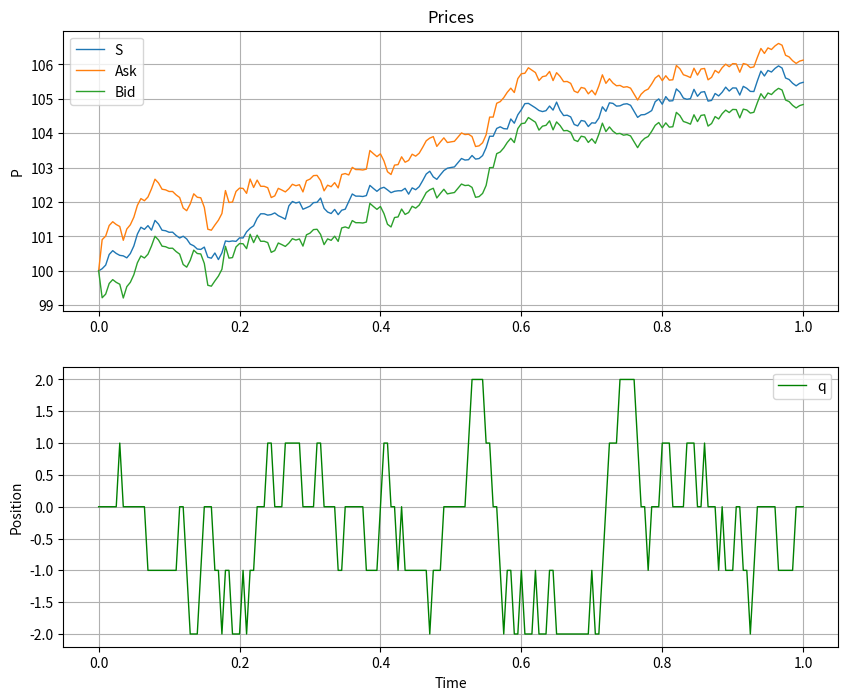
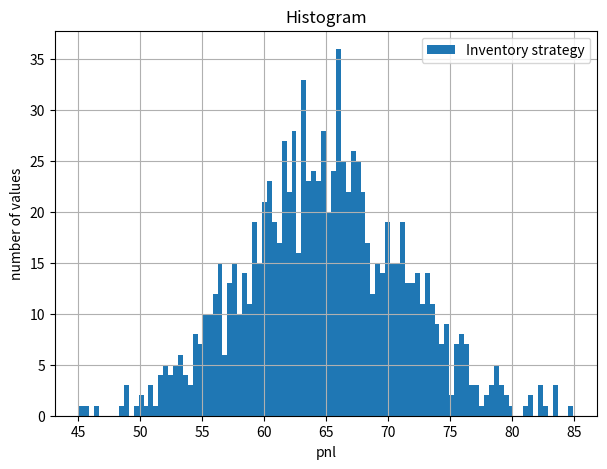
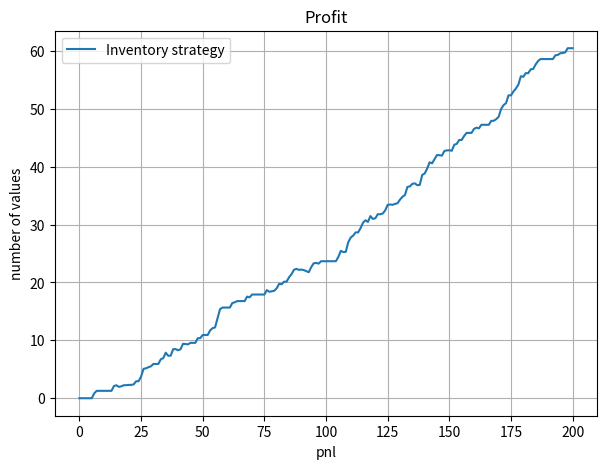

Reproduce these figures in Python, in order.
import math
import numpy as np
import matplotlib.pyplot as plt
import random

# Market parameters
S0 = 100.0  # Initial stock price
T = 1.0     # Trading period (1 day)
sigma = 2.0 # Volatility
M = 200     # Number of time steps
dt = T / M  # Time step size
Sim = 1000  # Number of simulations
gamma = 0.1 # Risk aversion
k = 1.5     # Order decay factor
A = 140     # Market order arrival rate

# Initialize variables
S = np.zeros(M+1)
Bid = np.zeros(M+1)
Ask = np.zeros(M+1)
ReservPrice = np.zeros(M+1)
spread = np.zeros(M+1)
deltaB = np.zeros(M+1)
deltaA = np.zeros(M+1)
q = np.zeros(M+1)  # Inventory
w = np.zeros(M+1)  # Cash balance
PnL = np.zeros(M+1)  # Profit and Loss (PnL)

# Initial conditions
S[0] = S0
ReservPrice[0] = S0
Bid[0] = S0
Ask[0] = S0
spread[0] = 0
deltaB[0] = 0
deltaA[0] = 0
q[0] = 0  # Inventory (starts at 0)
w[0] = 0  # Wealth (starts at 0)
PnL[0] = 0

#Results:
AverageSpread = []
Profit = []
Std = []

for i in range(1, Sim+1):

    # Simulation loop
    for t in range(1, M+1):
        # Simulate price movement (Geometric Brownian Motion)
        z = np.random.standard_normal()
        S[t] = S[t-1] + sigma * math.sqrt(dt) * z  

        # Compute reservation price
        ReservPrice[t] = S[t] - q[t-1] * gamma * (sigma**2) * (T - t/M)

        # Compute optimal spread
        spread[t] = gamma * (sigma**2) * (T - t/M) + (2/gamma) * math.log(1 + (gamma/k))
        
        # Compute bid and ask prices
        Bid[t] = ReservPrice[t] - spread[t]/2.     
        Ask[t] = ReservPrice[t] + spread[t]/2.  

        # Compute order arrival probabilities (Poisson process)
        deltaB[t] = S[t] - Bid[t]     
        deltaA[t] = Ask[t] - S[t]

        lambdaA = A * math.exp(-k * deltaA[t])  # Arrival rate for ask orders # Estimate kappa (different for different stocks)
        ProbA = lambdaA * dt  # Probability of ask order execution
        fa = random.random()  # Random uniform sample for ask side
        
        lambdaB = A * math.exp(-k * deltaB[t])  # Arrival rate for bid orders
        ProbB = lambdaB * dt  # Probability of bid order execution
        fb = random.random()  # Random uniform sample for bid side

        # Execute trades based on probabilities
        if ProbB > fb and ProbA < fa:
            q[t] = q[t-1] + 1
            w[t] = w[t-1] - Bid[t]  # Buy at bid price

        elif ProbB < fb and ProbA > fa:
            q[t] = q[t-1] - 1
            w[t] = w[t-1] + Ask[t]  # Sell at ask price  

        elif ProbB < fb and ProbA < fa:
            q[t] = q[t-1]  # No trade
            w[t] = w[t-1]
        
        elif ProbB > fb and ProbA > fa:
            q[t] = q[t-1]  # Buy & sell at the same time (cancel out)
            w[t] = w[t-1] - Bid[t] + Ask[t]

        # Compute P&L
        PnL[t] = w[t] + q[t] * S[t]
        
    # Gather info
    AverageSpread.append(spread.mean())
    Profit.append(PnL[-1])
    Std.append(PnL[-1])
    
#Plots
x = np.linspace(0., T, num= (M+1))
    
fig=plt.figure(figsize=(10,8))  
plt.subplot(2,1,1) # number of rows, number of  columns, number of the subplot 
plt.plot(x,S[:], lw = 1., label = 'S')
plt.plot(x,Ask[:], lw = 1., label = 'Ask')
plt.plot(x,Bid[:], lw = 1., label = 'Bid')       
plt.grid(True)
plt.legend(loc=0)
plt.ylabel('P')
plt.title('Prices')
plt.subplot(2,1,2)
plt.plot(x,q[:], 'g', lw = 1., label = 'q') #plot 2 lines
plt.grid(True)
plt.legend(loc=0)
plt.axis('tight')
plt.xlabel('Time')
plt.ylabel('Position')

#Histogram of profit:
plt.figure(figsize = (7,5))
plt.hist(np.array(Profit), label = ['Inventory strategy'], bins = 100)
plt.legend(loc = 0)
plt.grid(True)
plt.xlabel('pnl')
plt.ylabel('number of values')
plt.title('Histogram')
    
#PNL:
plt.figure(figsize = (7,5))
plt.plot(np.array(PnL), label = 'Inventory strategy')
plt.legend(loc = 0)
plt.grid(True)
plt.xlabel('pnl')
plt.ylabel('number of values')
plt.title('Profit')